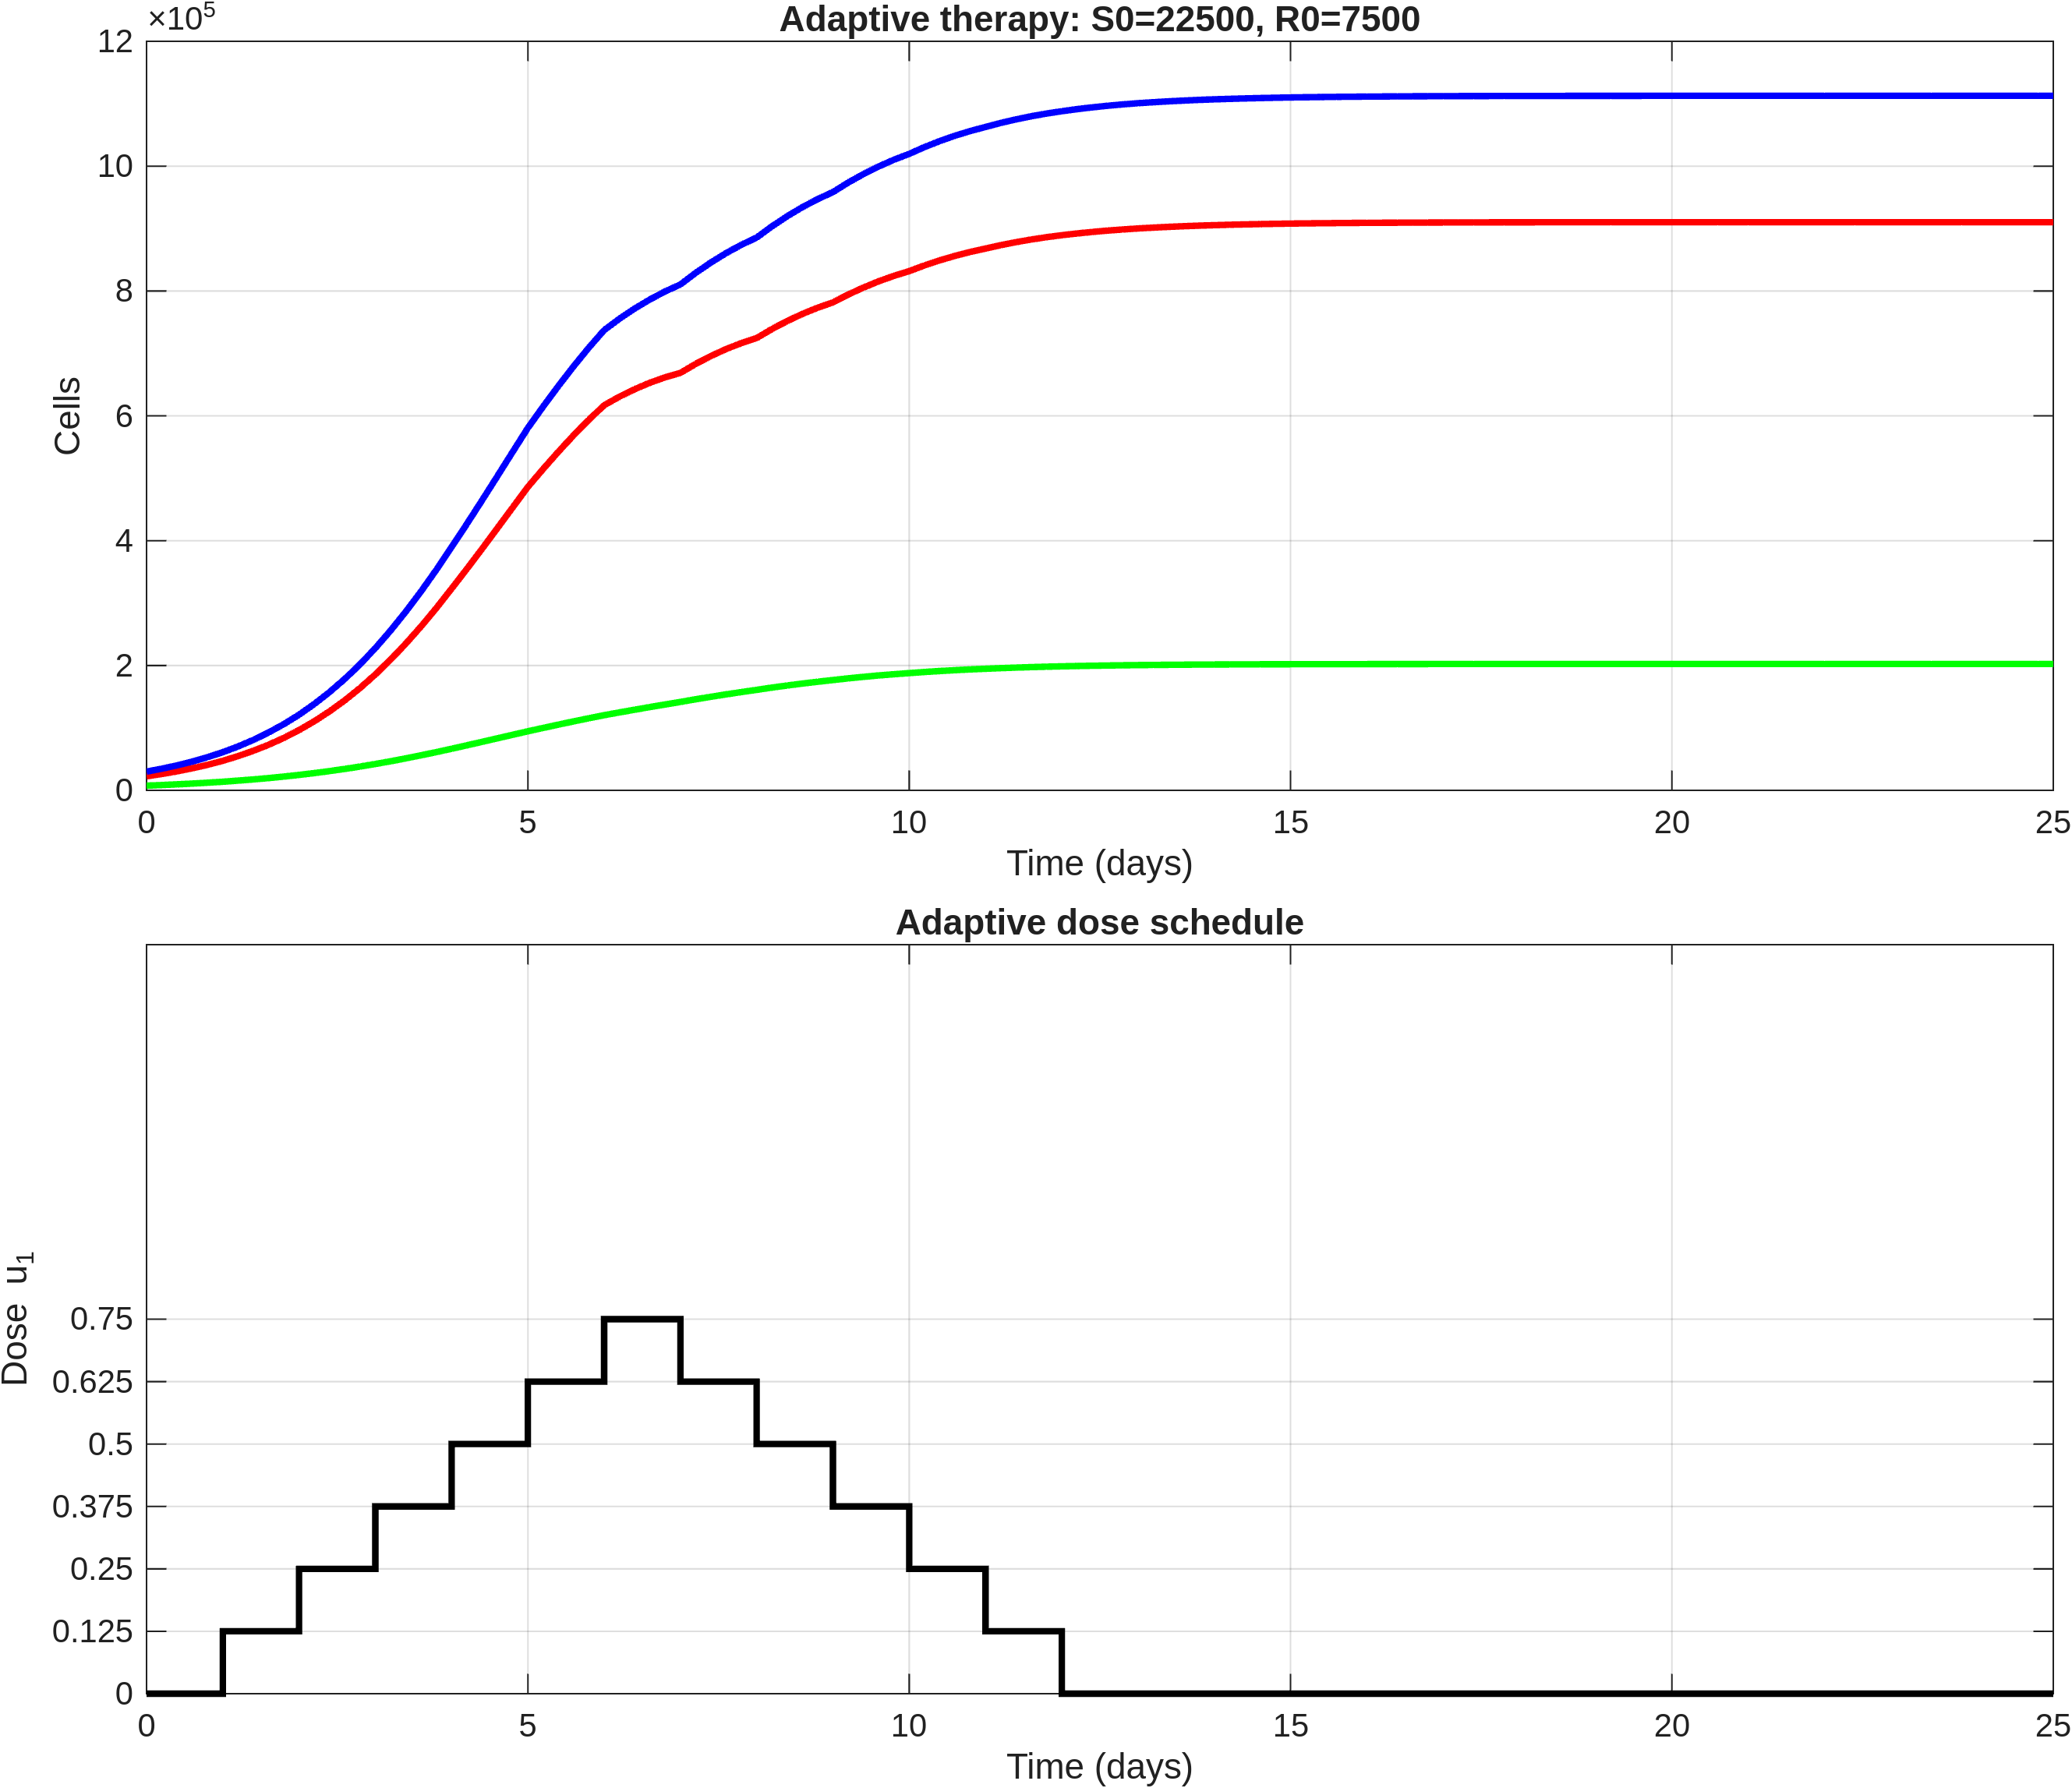

The data file committed next to this chart (first rows):
time, S, R, T, dose_u1
0, 22500, 7500, 30000, 0
0.2, 26180, 8488, 34668, 0
0.4, 30400, 9592, 39993, 0
0.6, 35268, 10832, 46100, 0
0.8, 40874, 12222, 53097, 0
1, 47322, 13779, 61101, 0.125
1.2, 54805, 15535, 70340, 0.125
1.4, 63301, 17480, 80781, 0.125
1.6, 72991, 19641, 92632, 0.125
1.8, 84011, 22037, 106048, 0.125
2, 96503, 24685, 121188, 0.25
2.2, 110742, 27623, 138365, 0.25
2.4, 126604, 30823, 157427, 0.25
2.6, 144308, 34311, 178618, 0.25
2.8, 163973, 38095, 202069, 0.25
3, 185679, 42179, 227858, 0.375
3.2, 209485, 46578, 256063, 0.375
3.4, 235152, 51234, 286385, 0.375
3.6, 262718, 56143, 318861, 0.375
3.8, 292124, 61286, 353411, 0.375
4, 323198, 66630, 389828, 0.5
4.2, 354738, 72114, 426852, 0.5
4.4, 387125, 77698, 464823, 0.5
4.6, 420020, 83334, 503354, 0.5
4.8, 453146, 88979, 542125, 0.5
5, 486104, 94576, 580680, 0.625
5.2, 514856, 99986, 614842, 0.625
5.4, 542521, 105294, 647815, 0.625
5.6, 568943, 110479, 679421, 0.625
5.8, 593808, 115503, 709312, 0.625
6, 616948, 120348, 737296, 0.75
6.2, 630652, 124802, 755455, 0.75
6.4, 642637, 129154, 771791, 0.75
6.6, 653028, 133411, 786439, 0.75
6.8, 661726, 137573, 799298, 0.75
7, 668802, 141647, 810449, 0.625
7.2, 683141, 145856, 828997, 0.625
7.4, 695825, 149887, 845712, 0.625
7.6, 706991, 153756, 860747, 0.625
7.8, 716562, 157456, 874018, 0.625
8, 724623, 161001, 885625, 0.5
8.2, 739028, 164590, 903618, 0.5
8.4, 751857, 167940, 919797, 0.5
8.6, 763264, 171076, 934339, 0.5
8.8, 773196, 173991, 947187, 0.5
9, 781752, 176703, 958455, 0.375
9.2, 794337, 179384, 973721, 0.375
9.4, 805539, 181820, 987360, 0.375
9.6, 815517, 184040, 999557, 0.375
9.8, 824247, 186043, 1010290, 0.375
10, 831834, 187846, 1019680, 0.25
10.2, 840972, 189586, 1030558, 0.25
10.4, 849066, 191132, 1040197, 0.25
10.6, 856252, 192510, 1048762, 0.25
10.8, 862532, 193722, 1056254, 0.25
11, 867996, 194783, 1062780, 0.125
11.2, 873446, 195776, 1069222, 0.125
11.4, 878242, 196649, 1074891, 0.125
11.6, 882480, 197417, 1079898, 0.125
11.8, 886168, 198085, 1084253, 0.125
... 66 more rows
